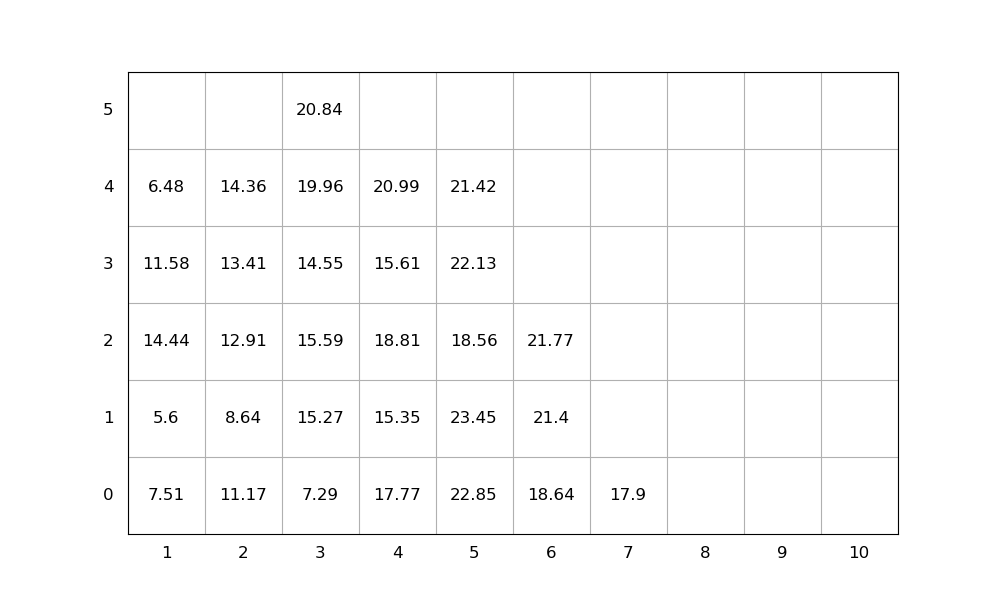

The file beside this chart, header and first rows:
idx, loc_x, loc_y, loc_z, weight, group, score, seq, emerg, reloc, size(ft)
1, 3, 0, 0, 7.29, 0, 7.29, 1, 0, 1.0, 20
2, 3, 0, 1, 15.27, 0, 15.27, 2, 0, 1.0, 20
3, 4, 0, 0, 17.77, 0, 17.77, 3, 0, 1.0, 20
4, 5, 0, 0, 22.85, 0, 22.85, 4, 0, 1.0, 20
5, 5, 0, 1, 23.45, 0, 23.45, 5, 0, 1.0, 20
6, 3, 0, 2, 15.59, 0, 15.59, 6, 0, 1.0, 20
7, 3, 0, 3, 14.55, 0, 14.55, 7, 0, 1.0, 20
8, 2, 0, 0, 11.17, 0, 11.17, 8, 0, 1.0, 20
9, 3, 0, 4, 19.96, 0, 19.96, 9, 0, 1.0, 20
10, 4, 0, 1, 15.35, 0, 15.35, 10, 0, 1.0, 20
11, 4, 0, 2, 18.81, 0, 18.81, 11, 0, 1.0, 20
12, 4, 0, 3, 15.61, 0, 15.61, 12, 0, 1.0, 20
13, 6, 0, 0, 18.64, 0, 18.64, 13, 0, 0, 20
14, 1, 0, 0, 7.51, 0, 7.51, 14, 0, 1.0, 20
15, 5, 0, 2, 18.56, 0, 18.56, 15, 0, 1.0, 20
16, 1, 0, 1, 5.6, 0, 5.6, 16, 0, 1.0, 20
17, 5, 0, 3, 22.13, 0, 22.13, 17, 0, 1.0, 20
18, 1, 0, 2, 14.44, 0, 14.44, 18, 0, 1.0, 20
19, 6, 0, 1, 21.4, 0, 21.4, 19, 0, 0, 20
20, 7, 0, 0, 17.9, 0, 17.9, 20, 0, 0, 20
21, 1, 0, 3, 11.58, 0, 11.58, 21, 0, 1.0, 20
22, 2, 0, 1, 8.64, 0, 8.64, 22, 0, 1.0, 20
23, 5, 0, 4, 21.42, 0, 21.42, 23, 0, 1.0, 20
24, 3, 0, 5, 20.84, 0, 20.84, 24, 0, 1.0, 20
25, 2, 0, 2, 12.91, 0, 12.91, 25, 0, 1.0, 20
26, 2, 0, 3, 13.41, 0, 13.41, 26, 0, 1.0, 20
27, 4, 0, 4, 20.99, 0, 20.99, 27, 0, 1.0, 20
28, 2, 0, 4, 14.36, 0, 14.36, 28, 0, 1.0, 20
29, 6, 0, 2, 21.77, 0, 21.77, 29, 0, 1.0, 20
30, 1, 0, 4, 6.48, 0, 6.48, 30, 0, 1.0, 20
